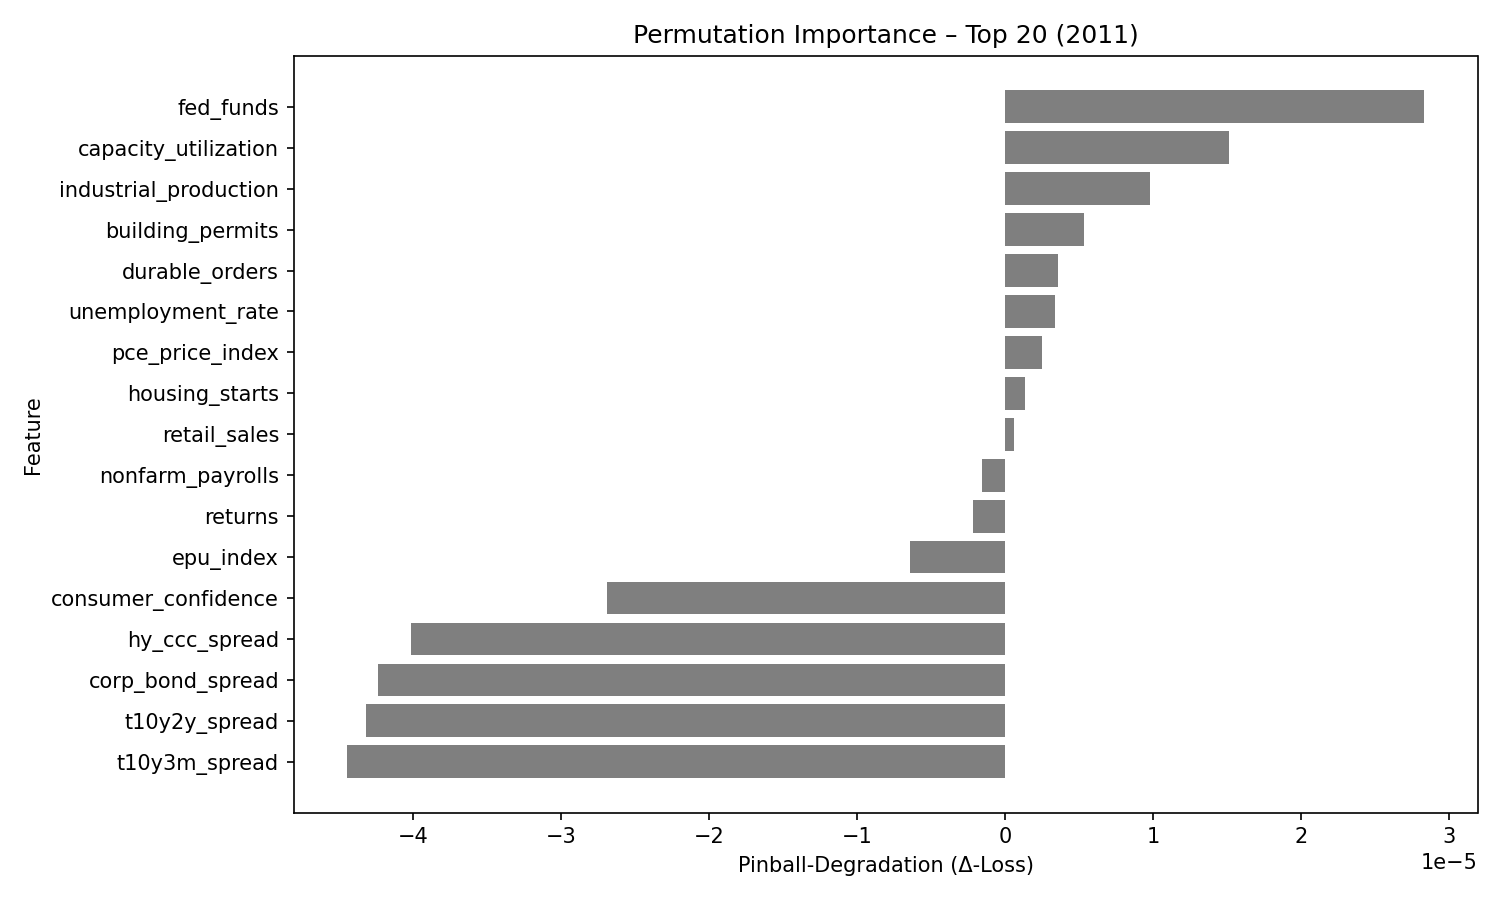

The data file committed next to this chart (first rows):
feature, pinball_degradation
fed_funds, 2.8280541e-05
capacity_utilization, 1.5123747e-05
industrial_production, 9.803101e-06
building_permits, 5.3020194e-06
durable_orders, 3.5883859e-06
unemployment_rate, 3.3397228e-06
pce_price_index, 2.4819747e-06
housing_starts, 1.328066e-06
retail_sales, 5.6717545e-07
nonfarm_payrolls, -1.5692785e-06
returns, -2.2007152e-06
epu_index, -6.458722e-06
consumer_confidence, -2.6949681e-05
hy_ccc_spread, -4.020147e-05
corp_bond_spread, -4.2365864e-05
t10y2y_spread, -4.3177977e-05
t10y3m_spread, -4.446227e-05
